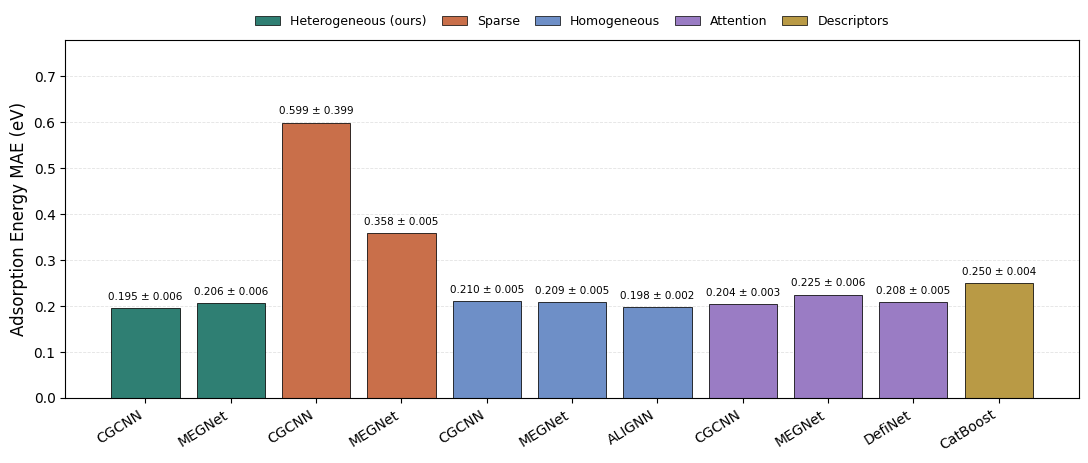

Python code for this plot: (Note: this script raises an exception after producing the figure.)
import matplotlib.pyplot as plt
import numpy as np
from pathlib import Path


rows = [
    ("Heterogeneous (ours)", "CGCNN", 0.195, 0.006),
    ("Heterogeneous (ours)", "MEGNet", 0.206, 0.006),
    ("Sparse", "CGCNN", 0.599, 0.399),
    ("Sparse", "MEGNet", 0.358, 0.005),
    ("Homogeneous", "CGCNN", 0.210, 0.005),
    ("Homogeneous", "MEGNet", 0.209, 0.005),
    ("Homogeneous", "ALIGNN", 0.198, 0.002),
    ("Attention", "CGCNN", 0.204, 0.003),
    ("Attention", "MEGNet", 0.225, 0.006),
    ("Attention", "DefiNet", 0.208, 0.005),
    ("Descriptors", "CatBoost", 0.250, 0.004),
]

colors_by_type = {
    "Heterogeneous (ours)": "#2f7f73",
    "Sparse": "#c96f4a",
    "Homogeneous": "#6e8fc7",
    "Attention": "#9a7cc4",
    "Descriptors": "#b99a45",
}

values = np.array([row[2] for row in rows])
errors = np.array([row[3] for row in rows])
labels = [row[1] for row in rows]
colors = [colors_by_type[row[0]] for row in rows]
x = np.arange(len(rows))

plt.rcParams.update({
    "font.family": "Arial",
    "axes.linewidth": 0.8,
})

fig, ax = plt.subplots(figsize=(11.2, 5.6))
bars = ax.bar(
    x,
    values,
    color=colors,
    edgecolor="black",
    linewidth=0.55,
)

ax.set_ylabel("Adsorption Energy MAE (eV)", fontsize=12)
ax.set_xticks(x)
ax.set_xticklabels(labels, rotation=32, ha="right", fontsize=10)
ax.set_ylim(0, 0.78)
ax.grid(axis="y", linestyle="--", linewidth=0.6, alpha=0.35)
ax.set_axisbelow(True)

for bar, value, error in zip(bars, values, errors):
    ax.text(
        bar.get_x() + bar.get_width() / 2,
        value + 0.014,
        f"{value:.3f} ± {error:.3f}",
        ha="center",
        va="bottom",
        fontsize=7.5,
        rotation=0,
    )

legend_handles = [
    plt.Rectangle((0, 0), 1, 1, facecolor=color, edgecolor="black", linewidth=0.5)
    for color in colors_by_type.values()
]
ax.legend(
    legend_handles,
    list(colors_by_type.keys()),
    ncol=5,
    frameon=False,
    loc="upper center",
    bbox_to_anchor=(0.5, 1.10),
    fontsize=9,
    columnspacing=1.2,
)

fig.subplots_adjust(left=0.08, right=0.985, top=0.82, bottom=0.18)

output = Path(__file__).with_name("oc20_rs2re_adsorption_mae_bar_no_error_labeled.png")
fig.savefig(output, dpi=300)
plt.close(fig)
print(output)
